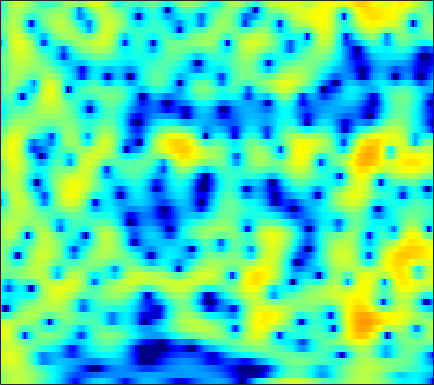

Values plotted in this chart, from the file beside it:
0.30002, 0.87999, 1.5194, 2.0201, 2.3126, 2.5984, 2.7726, 2.8286, 2.8149, 2.6954, 2.4807, 2.2635, 1.8866, 1.4302, 1.0346, 0.44008, -0.22124, -0.75259, -1.4898, -2.2601, -3.0373, -3.6187, -4.385, -5.1521
0.3666, 0.8208, 1.343, 1.777, 2.037, 2.301, 2.47, 2.535, 2.541, 2.459, 2.293, 2.116, 1.814, 1.442, 1.122, 0.6439, 0.1135, -0.3158, -0.9226, -1.568, -2.249, -2.781, -3.523, -4.303
1.532, 1.92, 2.345, 2.663, 2.829, 2.959, 2.98, 2.927, 2.765, 2.502, 2.143, 1.813, 1.304, 0.7205, 0.2441, -0.4341, -1.14, -1.68, -2.393, -3.086, -3.741, -4.213, -4.798, -5.35
3.191, 3.517, 3.851, 4.054, 4.122, 4.096, 3.931, 3.713, 3.292, 2.712, 1.967, 1.292, 0.2243, -1.049, -2.154, -3.836, -5.758, -7.315, -9.371, -10.93, -11.44, -11.17, -10.43, -9.662
3.394, 3.716, 4.035, 4.219, 4.265, 4.205, 4.003, 3.753, 3.285, 2.655, 1.854, 1.138, 0.002722, -1.352, -2.525, -4.328, -6.388, -8.037, -10.09, -11.34, -11.31, -10.77, -9.913, -9.262
2.561, 2.937, 3.288, 3.474, 3.515, 3.436, 3.227, 2.994, 2.591, 2.097, 1.53, 1.063, 0.4017, -0.2897, -0.8126, -1.504, -2.161, -2.627, -3.189, -3.671, -4.073, -4.353, -4.719, -5.13
2.811, 3.119, 3.324, 3.301, 3.138, 2.743, 2.171, 1.643, 0.861, 0.06689, -0.635, -1.034, -1.353, -1.45, -1.415, -1.309, -1.191, -1.118, -1.069, -1.09, -1.182, -1.31, -1.547, -1.865
4.145, 4.288, 4.249, 3.924, 3.475, 2.565, 1.211, -0.147, -2.589, -6.136, -11.68, -16, -11.57, -6.953, -4.783, -2.856, -1.628, -1.028, -0.4987, -0.2139, -0.1024, -0.09455, -0.164, -0.2931
4.095, 4.153, 4.072, 3.787, 3.448, 2.803, 1.938, 1.15, -0.05841, -1.31, -2.336, -2.758, -2.779, -2.346, -1.941, -1.501, -1.303, -1.357, -1.689, -2.284, -3.01, -3.514, -3.926, -3.87
2.465, 2.418, 2.337, 2.256, 2.206, 2.143, 2.064, 1.984, 1.847, 1.699, 1.56, 1.455, 1.319, 1.132, 0.9115, 0.497, -0.1467, -0.855, -2.203, -4.22, -7.327, -11.01, -20.27, -15.43
-2.689, -3.316, -3.701, -3.438, -2.894, -1.958, -0.9888, -0.3216, 0.4249, 1.011, 1.449, 1.696, 1.909, 1.998, 1.972, 1.807, 1.494, 1.166, 0.6118, -0.06117, -0.7662, -1.212, -1.549, -1.506
-10.63, -15.14, -27.83, -16.14, -11.33, -7.588, -5.176, -3.832, -2.437, -1.371, -0.5573, -0.07764, 0.4403, 0.8456, 1.08, 1.33, 1.5, 1.586, 1.658, 1.708, 1.732, 1.751, 1.783, 1.831
-6.36, -7.078, -7.633, -7.562, -7.171, -6.375, -5.462, -4.806, -4.009, -3.326, -2.739, -2.35, -1.884, -1.424, -1.056, -0.541, 0.003525, 0.4234, 0.9669, 1.478, 1.938, 2.237, 2.556, 2.785
-4.909, -5.599, -6.278, -6.647, -6.71, -6.529, -6.122, -5.769, -5.405, -5.243, -5.271, -5.411, -5.646, -5.726, -5.47, -4.585, -3.235, -2.116, -0.6971, 0.5404, 1.57, 2.205, 2.881, 3.375
-6.136, -8.082, -11.28, -13.88, -13.43, -10.72, -8.373, -7.144, -6.134, -5.858, -6.418, -7.472, -10.17, -16.22, -34.65, -13.84, -7.298, -4.383, -1.649, 0.2763, 1.645, 2.402, 3.158, 3.695
-3.858, -5.293, -7.353, -8.659, -8.485, -6.966, -5.201, -4.136, -3.149, -2.577, -2.399, -2.487, -2.752, -2.905, -2.758, -2.083, -0.9831, -0.08646, 0.9865, 1.81, 2.35, 2.567, 2.622, 2.482
-0.5405, -0.7527, -1.047, -1.234, -1.232, -1.065, -0.7649, -0.4791, -0.09204, 0.272, 0.6084, 0.8446, 1.123, 1.413, 1.645, 1.943, 2.21, 2.369, 2.451, 2.301, 1.845, 1.257, 0.02886, -1.854
0.1371, 0.08557, -0.06964, -0.2911, -0.4339, -0.5894, -0.6742, -0.6434, -0.4516, -0.1457, 0.2694, 0.6359, 1.152, 1.623, 1.946, 2.292, 2.501, 2.545, 2.444, 2.096, 1.448, 0.7339, -0.5617, -2.325
0.2705, 0.003512, -0.5368, -1.274, -1.976, -3.01, -3.966, -4.474, -4.551, -3.827, -2.641, -1.679, -0.454, 0.6109, 1.276, 1.984, 2.481, 2.711, 2.825, 2.732, 2.432, 2.072, 1.454, 0.7105
0.3969, -0.03921, -0.9043, -2.219, -3.605, -6.21, -10.45, -16.46, -25.08, -11.71, -6.737, -4.362, -2.095, -0.4204, 0.5626, 1.585, 2.347, 2.774, 3.144, 3.31, 3.285, 3.144, 2.803, 2.328
0.2438, 0.05089, -0.4463, -1.214, -1.968, -3.189, -4.443, -5.2, -5.62, -5.171, -4.221, -3.373, -2.215, -1.11, -0.3286, 0.6378, 1.477, 1.998, 2.548, 2.894, 3.036, 3.013, 2.798, 2.394
0.1496, 0.4819, 0.6628, 0.5817, 0.3711, -0.1166, -0.7397, -1.267, -2.033, -2.809, -3.535, -3.95, -4.046, -3.444, -2.61, -1.258, 0.05056, 0.8859, 1.754, 2.326, 2.602, 2.635, 2.466, 2.052
0.5655, 1.405, 2.146, 2.477, 2.494, 2.247, 1.645, 0.953, -0.3613, -2.325, -5.336, -9.003, -20.12, -13.92, -7.826, -3.484, -0.867, 0.4699, 1.64, 2.288, 2.495, 2.389, 1.962, 1.228
0.9331, 1.697, 2.44, 2.889, 3.034, 2.988, 2.659, 2.223, 1.397, 0.2955, -0.977, -1.891, -2.681, -2.544, -1.918, -0.7997, 0.2453, 0.8463, 1.364, 1.513, 1.289, 0.8535, -0.1348, -1.62
0.4027, 0.9062, 1.472, 1.915, 2.154, 2.316, 2.33, 2.235, 2, 1.673, 1.297, 1.042, 0.7619, 0.609, 0.5632, 0.5591, 0.5694, 0.5366, 0.4003, 0.1145, -0.3695, -0.8798, -1.827, -3.1
-0.8217, -0.3553, 0.2747, 0.8578, 1.246, 1.662, 1.952, 2.08, 2.131, 2.067, 1.902, 1.727, 1.445, 1.112, 0.8481, 0.4685, 0.07003, -0.2382, -0.6574, -1.069, -1.478, -1.772, -2.154, -2.552
-3.36, -2.535, -1.322, -0.1682, 0.5787, 1.41, 2.004, 2.306, 2.52, 2.531, 2.369, 2.129, 1.685, 1.096, 0.5727, -0.2115, -1.074, -1.731, -2.554, -3.199, -3.521, -3.526, -3.224, -2.702
-9.965, -6.524, -3.221, -0.908, 0.3774, 1.629, 2.46, 2.846, 3.087, 3.041, 2.731, 2.341, 1.614, 0.671, -0.1944, -1.565, -3.238, -4.735, -7.116, -9.78, -11.23, -10.2, -7.407, -4.691
-5.649, -3.955, -1.78, -0.02934, 1.005, 2.003, 2.625, 2.857, 2.874, 2.577, 1.973, 1.344, 0.2543, -1.068, -2.193, -3.853, -5.687, -7.237, -9.613, -12.41, -13.95, -12.35, -8.549, -5.223
-0.622, -0.0613, 0.7337, 1.478, 1.942, 2.379, 2.562, 2.517, 2.182, 1.525, 0.5251, -0.467, -2.117, -4.147, -5.872, -8.218, -10, -10.58, -10.32, -9.382, -8.067, -6.882, -5.139, -3.309
0.8925, 1.315, 1.85, 2.309, 2.559, 2.74, 2.694, 2.488, 1.964, 1.113, -0.1084, -1.309, -3.349, -6.086, -8.806, -14.19, -24.88, -21.85, -13.94, -9.968, -7.339, -5.764, -3.971, -2.412
0.2431, 0.9131, 1.737, 2.393, 2.744, 2.998, 2.994, 2.808, 2.321, 1.545, 0.4879, -0.4918, -2.011, -3.745, -5.096, -6.747, -7.822, -8.05, -7.617, -6.626, -5.407, -4.484, -3.263, -2.145
-1.905, -0.2858, 1.363, 2.522, 3.119, 3.584, 3.703, 3.586, 3.164, 2.472, 1.552, 0.7227, -0.5143, -1.823, -2.799, -4, -4.972, -5.47, -5.755, -5.612, -5.073, -4.49, -3.602, -2.684
-1.027, 0.625, 2.303, 3.47, 4.059, 4.495, 4.567, 4.397, 3.881, 3.07, 1.968, 0.9952, -0.5031, -2.155, -3.483, -5.327, -7.234, -8.57, -9.902, -10.07, -9.005, -7.719, -6.028, -4.522
1.899, 2.67, 3.623, 4.35, 4.714, 4.923, 4.792, 4.456, 3.692, 2.549, 1.027, -0.3348, -2.42, -4.723, -6.553, -9.102, -12.08, -15.03, -21.98, -26.89, -16.34, -12.45, -8.999, -6.743
2.111, 2.934, 3.878, 4.596, 4.936, 5.098, 4.886, 4.458, 3.502, 2.045, 0.0278, -1.948, -5.278, -9.524, -12.95, -15.53, -14.84, -14.15, -13.43, -12.6, -11.46, -10.38, -9.005, -7.595
0.1199, 1.626, 3.15, 4.226, 4.757, 5.112, 5.064, 4.759, 3.965, 2.695, 0.8845, -0.8899, -3.882, -7.676, -10.66, -12.53, -11.37, -10.24, -9.327, -9.058, -9.345, -9.963, -11.13, -11.82
-1.471, 0.04222, 1.663, 2.851, 3.499, 4.045, 4.254, 4.196, 3.836, 3.17, 2.231, 1.369, 0.08194, -1.245, -2.149, -3.118, -3.795, -4.195, -4.796, -5.663, -7.01, -8.552, -11.56, -15.08
-2.562, -1.499, -0.2293, 0.8219, 1.454, 2.089, 2.487, 2.636, 2.654, 2.486, 2.154, 1.826, 1.307, 0.7479, 0.3238, -0.227, -0.7603, -1.167, -1.724, -2.333, -2.995, -3.482, -3.989, -4.18
-4.417, -3.409, -2.218, -1.205, -0.5758, 0.1047, 0.6048, 0.8733, 1.107, 1.217, 1.225, 1.181, 1.077, 0.9384, 0.8148, 0.6285, 0.4276, 0.2668, 0.04809, -0.1665, -0.3755, -0.5055, -0.6247, -0.6585
-6.05, -4.963, -3.736, -2.746, -2.145, -1.501, -1.024, -0.7532, -0.4765, -0.266, -0.08144, 0.04642, 0.2139, 0.3801, 0.5032, 0.6578, 0.7963, 0.8882, 0.9838, 1.049, 1.088, 1.103, 1.093, 1.075
-6.396, -5.346, -4.237, -3.422, -2.978, -2.602, -2.407, -2.344, -2.3, -2.218, -2.022, -1.778, -1.345, -0.8251, -0.4066, 0.1552, 0.6847, 1.047, 1.469, 1.807, 2.062, 2.188, 2.276, 2.26
-5.194, -4.344, -3.507, -3.021, -2.904, -3.091, -3.648, -4.274, -5.249, -6.018, -6.091, -5.561, -4.372, -3.026, -2.062, -0.884, 0.1635, 0.8615, 1.686, 2.371, 2.888, 3.158, 3.357, 3.345
-3.295, -2.557, -1.858, -1.581, -1.701, -2.357, -3.759, -5.491, -9.23, -16.97, -22.31, -13.41, -8.372, -5.636, -4.199, -2.612, -1.138, -0.04984, 1.325, 2.519, 3.446, 3.942, 4.301, 4.325
-2.489, -1.452, -0.4405, 0.1114, 0.2111, -0.1043, -0.948, -1.925, -3.566, -5.208, -6.21, -6.415, -6.488, -7.01, -7.709, -8.04, -5.989, -3.576, -0.6466, 1.593, 3.17, 3.96, 4.549, 4.651
-3.613, -2, -0.4375, 0.5929, 1.061, 1.309, 1.197, 0.9289, 0.3394, -0.4344, -1.371, -2.217, -3.745, -6.012, -8.435, -11.33, -8.526, -5.155, -1.726, 0.6239, 2.178, 2.936, 3.495, 3.57
-3.667, -2.315, -0.8675, 0.2073, 0.7902, 1.308, 1.553, 1.576, 1.428, 1.097, 0.6125, 0.1548, -0.5348, -1.208, -1.6, -1.802, -1.497, -0.9939, -0.1785, 0.5896, 1.178, 1.461, 1.591, 1.446
-2.478, -1.662, -0.6657, 0.1819, 0.7079, 1.263, 1.642, 1.806, 1.897, 1.845, 1.673, 1.483, 1.197, 0.8974, 0.6989, 0.5002, 0.3886, 0.3455, 0.3229, 0.289, 0.1906, 0.04399, -0.2722, -0.7214
-1.687, -1.085, -0.2898, 0.4582, 0.9643, 1.542, 1.989, 2.232, 2.433, 2.495, 2.433, 2.316, 2.086, 1.782, 1.52, 1.149, 0.7588, 0.4514, 0.02991, -0.4165, -0.9076, -1.331, -1.977, -2.749
-1.9, -1.255, -0.3214, 0.6032, 1.243, 1.977, 2.55, 2.876, 3.145, 3.238, 3.166, 3.014, 2.674, 2.207, 1.781, 1.133, 0.4153, -0.1391, -0.8793, -1.595, -2.279, -2.789, -3.516, -4.425
-4.361, -3.052, -1.247, 0.3607, 1.379, 2.473, 3.27, 3.678, 3.993, 4.061, 3.894, 3.62, 3.071, 2.321, 1.628, 0.5259, -0.7541, -1.794, -3.171, -4.294, -4.933, -5.076, -5.085, -5.193
-10.18, -5.92, -2.284, 0.1956, 1.563, 2.898, 3.78, 4.178, 4.415, 4.338, 3.978, 3.532, 2.739, 1.698, 0.7471, -0.8157, -2.856, -4.864, -8.581, -14.01, -14.88, -11.08, -7.397, -5.204
-4.187, -2.746, -0.8148, 0.85, 1.851, 2.838, 3.425, 3.62, 3.548, 3.122, 2.383, 1.665, 0.5366, -0.6805, -1.603, -2.845, -4.19, -5.352, -7.154, -8.744, -8.64, -7.273, -5.008, -3.087
-1.647, -0.783, 0.3526, 1.352, 1.955, 2.512, 2.727, 2.643, 2.156, 1.216, -0.2356, -1.677, -4.014, -6.407, -7.545, -7.438, -6.348, -5.538, -4.637, -3.826, -2.972, -2.26, -1.258, -0.2858
-2.121, -1.059, 0.1623, 1.128, 1.667, 2.105, 2.207, 2.023, 1.41, 0.289, -1.459, -3.326, -6.926, -12.71, -17.43, -12.37, -7.734, -5.564, -3.561, -2.132, -1.03, -0.3398, 0.4618, 1.139
-3.579, -2.259, -0.8069, 0.3155, 0.9528, 1.522, 1.77, 1.741, 1.411, 0.7431, -0.2249, -1.104, -2.394, -3.484, -3.957, -3.935, -3.352, -2.756, -1.915, -1.151, -0.4735, -0.01862, 0.5087, 0.9535
-4.387, -3.018, -1.455, -0.19, 0.5591, 1.311, 1.762, 1.926, 1.907, 1.668, 1.234, 0.8189, 0.2387, -0.3295, -0.6906, -1.057, -1.283, -1.351, -1.341, -1.236, -1.063, -0.9013, -0.6734, -0.4278
-4.605, -3.002, -1.218, 0.2085, 1.046, 1.883, 2.438, 2.679, 2.8, 2.713, 2.434, 2.113, 1.573, 0.9067, 0.3508, -0.4585, -1.279, -1.854, -2.498, -2.889, -3.043, -3.066, -3.03, -2.994
